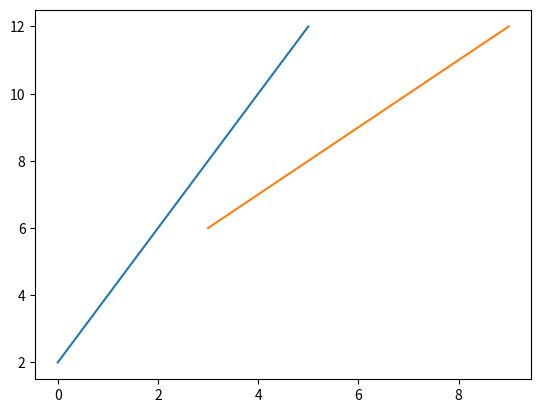

Write the Python code that produced this figure.
#<<<<<<<linestyle in phython>>>>>>>>>>>>>>
#linestyle ='dashed'
#          =  'dotted'
#          = 'solid'
#show multiple lines in matplot>>>>>>>>>>>>>>>.
import matplotlib.pyplot as plt
import numpy as np

x1 = np.array([0,1,2,3,4,5])
y1 = np.array([2,4,6,8,10,12])
x2 = np.array([3,4,5,6,7,8,9])
y2 = np.array([6,7,8,9,10,11,12])
plt.plot(x1,y1)                     #plt.plot(x1,y1,x2,y2)
plt.plot(x2,y2)
plt.show()